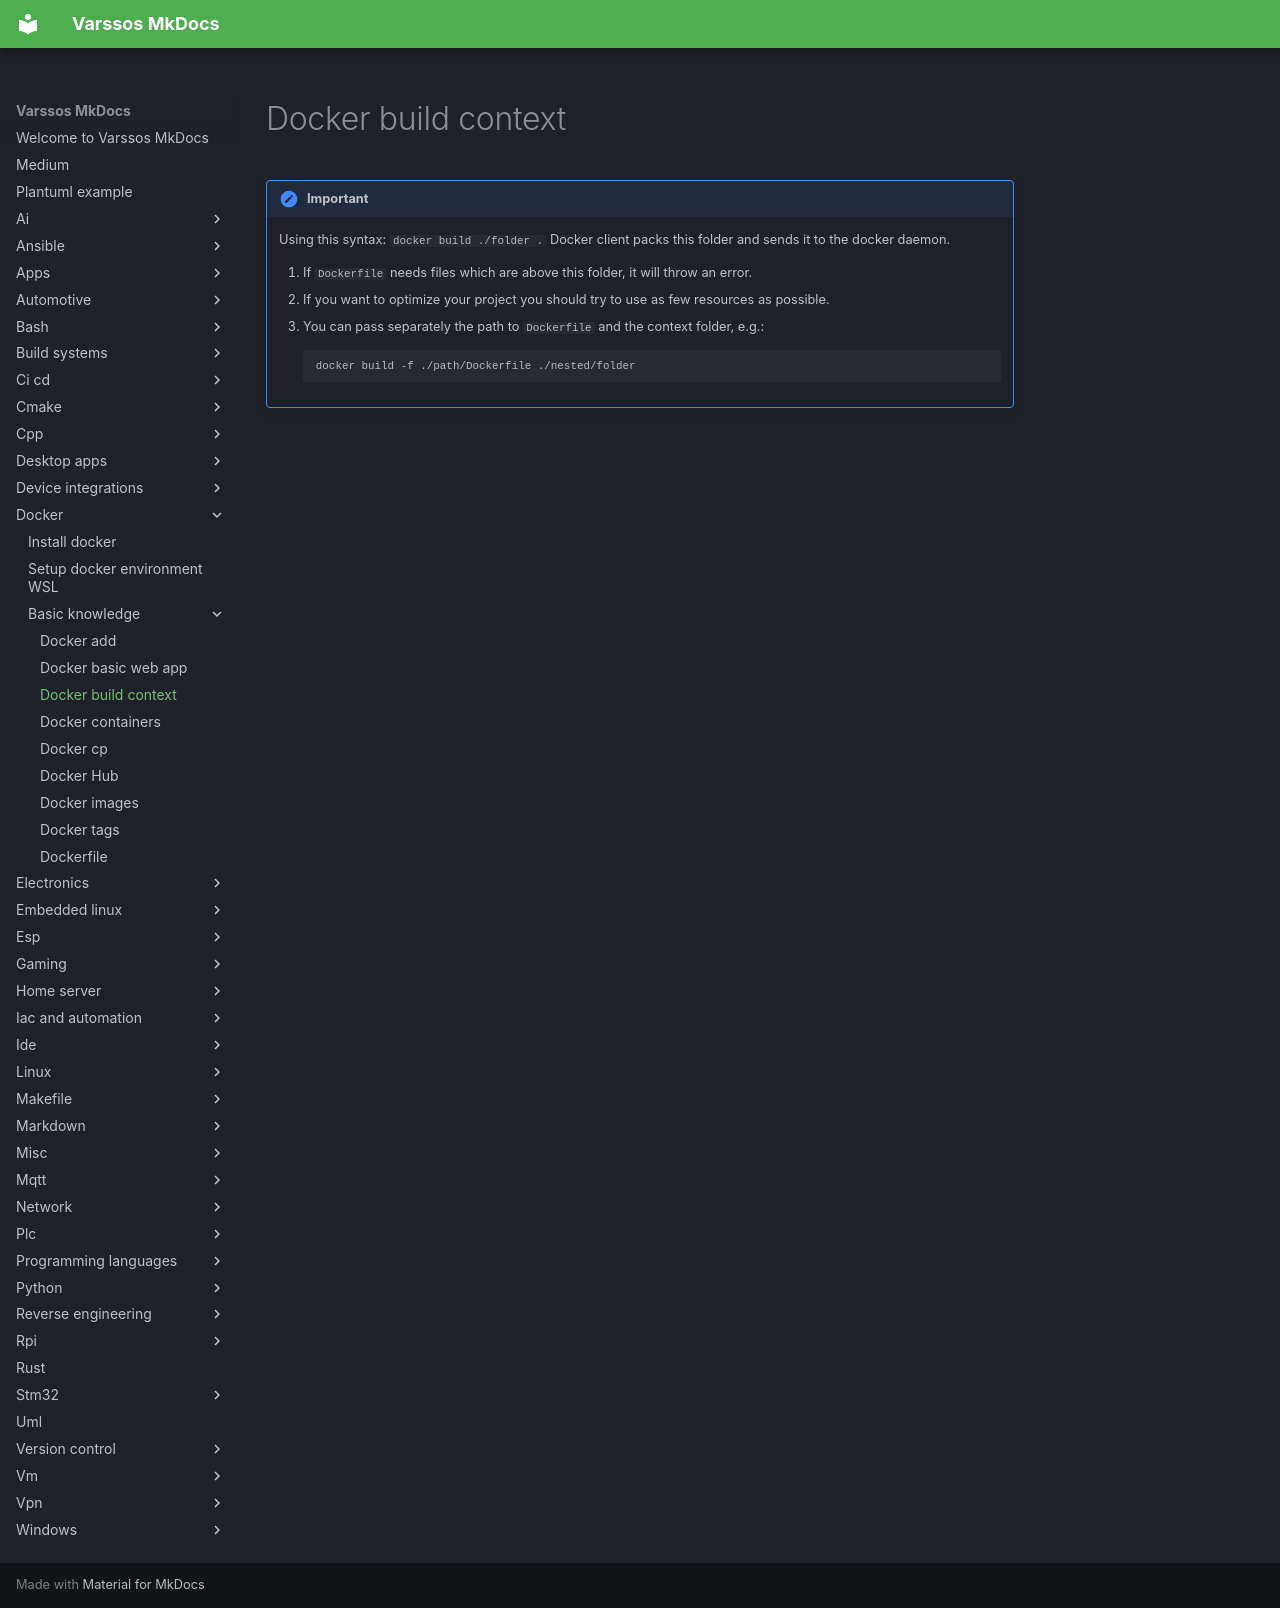

repository: Varssos/varssos-mkdocs · page: docker/basic_knowledge/docker_build_context/index.html · generator: mkdocs

# Docker build context

!!! important
    Using this syntax: `docker build ./folder .` Docker client packs this folder and sends it to the docker daemon.

    1. If `Dockerfile` needs files which are above this folder, it will throw an error.
    2. If you want to optimize your project you should try to use as few resources as possible.
    3. You can pass separately the path to `Dockerfile` and the context folder, e.g.:
    ```bash
    docker build -f ./path/Dockerfile ./nested/folder
    ```
